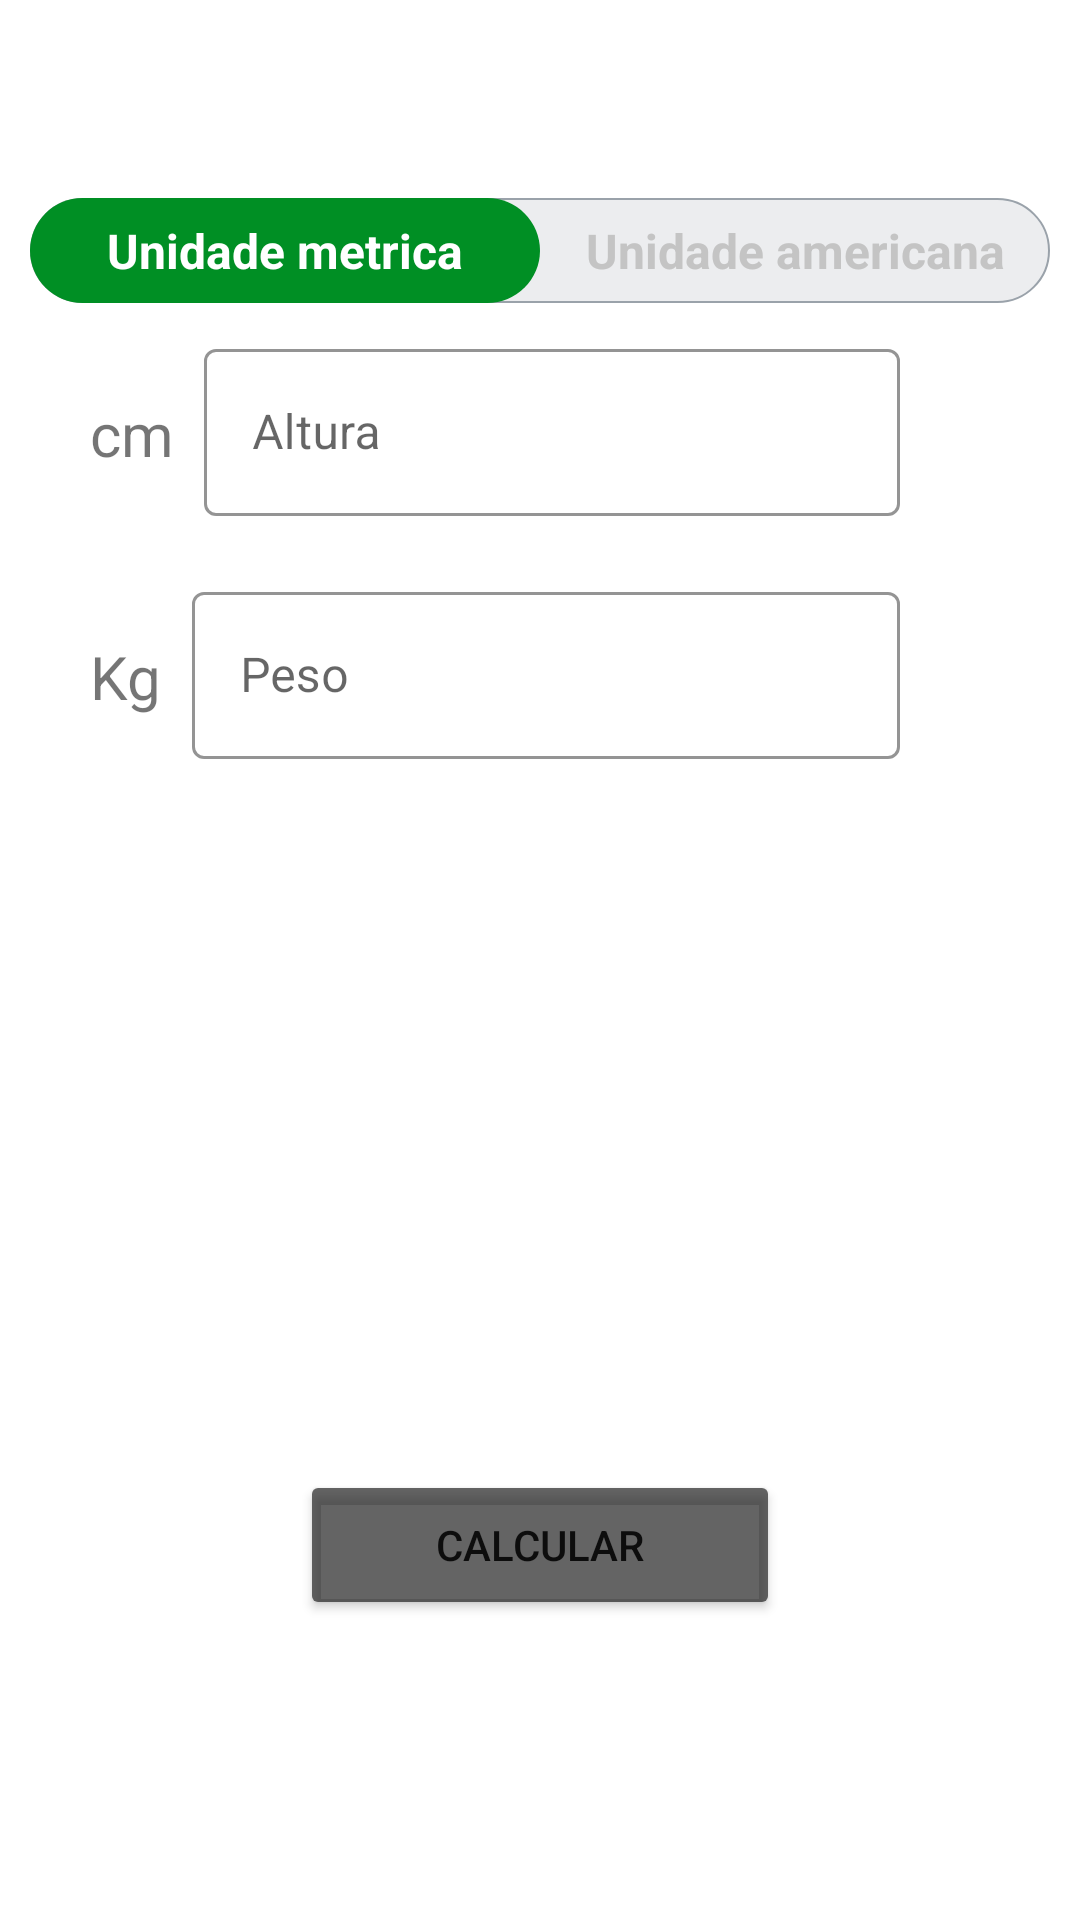

Here is an Android app screen rendered from its layout file. Give the layout XML and the strings, colors and styles it references.
<!-- AndroidManifest.xml: application theme Theme.SevenMinutesWorkout -->
<!-- res/layout/activity_bmi.xml -->
<?xml version="1.0" encoding="utf-8"?>
<layout
    xmlns:android="http://schemas.android.com/apk/res/android"
    xmlns:app="http://schemas.android.com/apk/res-auto"
    xmlns:tools="http://schemas.android.com/tools">

<androidx.constraintlayout.widget.ConstraintLayout
    android:layout_width="match_parent"
    android:layout_height="match_parent"
    tools:context=".BmiActivity">

    <androidx.appcompat.widget.Toolbar
        android:id="@+id/tb_bmi"
        android:layout_width="match_parent"
        android:layout_height="?android:attr/actionBarSize"
        app:layout_constraintStart_toStartOf="parent"
        app:layout_constraintTop_toTopOf="parent"/>

    <RadioGroup
        android:id="@+id/rg_units"
        android:layout_width="match_parent"
        android:layout_height="wrap_content"
        app:layout_constraintTop_toBottomOf="@+id/tb_bmi"
        app:layout_constraintStart_toStartOf="parent"
        app:layout_constraintEnd_toEndOf="parent"
        android:layout_margin="10dp"
        android:orientation="horizontal"
        android:background="@drawable/drawable_radio_group_tab_brackground">

        <RadioButton
            android:id="@+id/rb_metric_units"
            android:layout_width="0dp"
            android:layout_height="35dp"
            android:layout_weight="0.50"
            android:background="@drawable/drawable_units_tab_selector"
            android:button="@null"
            android:checked="true"
            android:textColor="@drawable/drawable_units_tab_text_color_selector"
            android:textSize="16sp"
            android:textStyle="bold"
            android:text="Unidade metrica"
            android:gravity="center"
            />

        <RadioButton
            android:id="@+id/rb_us_units"
            android:layout_width="0dp"
            android:layout_height="35dp"
            android:layout_weight="0.50"
            android:background="@drawable/drawable_units_tab_selector"
            android:button="@null"
            android:checked="false"
            android:textColor="@drawable/drawable_units_tab_text_color_selector"
            android:textSize="16sp"
            android:textStyle="bold"
            android:text="Unidade americana"
            android:gravity="center"
            />


    </RadioGroup>

    <TextView
        android:id="@+id/tv_cm"
        android:layout_width="wrap_content"
        android:layout_height="wrap_content"
        app:layout_constraintTop_toBottomOf="@id/rg_units"
        app:layout_constraintStart_toStartOf="parent"
        android:textSize="20sp"
        android:text="cm"
        android:layout_margin="30dp"/>


    <TextView
        android:id="@+id/tv_kg"
        android:layout_width="wrap_content"
        android:layout_height="wrap_content"
        app:layout_constraintTop_toBottomOf="@id/til_metric_height"
        app:layout_constraintStart_toStartOf="parent"
        android:textSize="20sp"
        android:text="Kg"
        android:layout_margin="30dp"/>

    <com.google.android.material.textfield.TextInputLayout
        android:id="@+id/til_metric_height"
        android:layout_width="0dp"
        android:layout_height="wrap_content"
        android:padding="10dp"
        android:layout_marginRight="50dp"
        app:layout_constraintTop_toBottomOf="@+id/rg_units"
        app:layout_constraintStart_toEndOf="@+id/tv_cm"
        app:layout_constraintEnd_toEndOf="parent"
        style="@style/Widget.MaterialComponents.TextInputLayout.OutlinedBox"
        app:hintTextColor="@color/teal_700"
        app:boxStrokeColor="@color/teal_700">

        <com.google.android.material.textfield.TextInputEditText
            android:id="@+id/tie_metric_height"
            android:layout_width="match_parent"
            android:layout_height="wrap_content"
            android:hint="Altura"
            android:textColorHint="@color/app_color_primary"
            android:inputType="number"
            />
    </com.google.android.material.textfield.TextInputLayout>


    <com.google.android.material.textfield.TextInputLayout
        android:id="@+id/til_metric_weight"
        android:layout_width="0dp"
        android:layout_height="wrap_content"
        android:padding="10dp"
        android:layout_marginRight="50dp"
        app:layout_constraintTop_toBottomOf="@+id/til_metric_height"
        app:layout_constraintStart_toEndOf="@+id/tv_kg"
        app:layout_constraintEnd_toEndOf="parent"
        style="@style/Widget.MaterialComponents.TextInputLayout.OutlinedBox"
        app:hintTextColor="@color/purple_500"
        app:boxStrokeColor="@color/purple_500">

    <com.google.android.material.textfield.TextInputEditText
        android:id="@+id/tie_metric_weight"
        android:layout_width="match_parent"
        android:layout_height="wrap_content"
        android:hint="Peso"
        android:textColorHint="@color/app_color_primary"
        android:inputType="number"
        />
    </com.google.android.material.textfield.TextInputLayout>



    <LinearLayout
        android:id="@+id/ll_infos"
        android:layout_width="match_parent"
        android:layout_height="wrap_content"
        app:layout_constraintStart_toStartOf="parent"
        app:layout_constraintTop_toBottomOf="@+id/til_metric_weight"
        android:layout_margin="30dp"
        android:orientation="vertical"
        android:visibility="invisible"
        tools:visibility="visible">

        <TextView
            android:id="@+id/tv_youribm_text"
            android:layout_width="match_parent"
            android:layout_height="wrap_content"
            android:textSize="20sp"
            android:text="Seu IMC é"
            android:gravity="center"/>

        <TextView
            android:id="@+id/tv_result_ibm_porcent_text"
            android:layout_width="match_parent"
            android:layout_height="wrap_content"
            android:textSize="25sp"
            android:text="XXXX"
            android:textStyle="bold"
            android:gravity="center"
            android:layout_marginTop="10dp"/>
        <TextView
            android:id="@+id/tv_result_ibm_info_text"
            android:layout_width="match_parent"
            android:layout_height="wrap_content"
            android:textSize="20sp"
            android:text="default"
            android:gravity="center"
            android:layout_marginTop="10dp"/>
        <TextView
            android:id="@+id/tv_result_ibm_tips"
            android:layout_width="match_parent"
            android:layout_height="wrap_content"
            android:textSize="20sp"
            android:text="Ops aqui vai uma dica"
            android:gravity="center"
            android:layout_marginTop="10dp"/>
        
    </LinearLayout>

    <Button
        android:id="@+id/btn_calculate"
        android:layout_width="match_parent"
        android:layout_height="50dp"
        app:layout_constraintStart_toStartOf="parent"
        app:layout_constraintEnd_toEndOf="parent"
        android:text="Calcular"
        app:layout_constraintBottom_toBottomOf="parent"
        android:layout_margin="100dp"
        android:backgroundTint="@color/app_color_primary_dark"
        />

</androidx.constraintlayout.widget.ConstraintLayout>
</layout>
<!-- resources referenced by this layout -->
<resources>
  <color name="app_color_primary">#B2212121</color>
  <color name="app_color_primary_dark">#B2212121</color>
  <color name="purple_500">#FF6200EE</color>
  <color name="teal_700">#FF018786</color>
  <!-- drawable drawable_radio_group_tab_brackground (drawable) -->
  <?xml version="1.0" encoding="utf-8"?>
  <shape xmlns:android="http://schemas.android.com/apk/res/android" android:shape="rectangle">
  <solid android:color="#ECEDEF"/>
      <stroke android:width="0.5dp" android:color="#9AA2AA"/>
      <corners android:radius="30dp"/>
  </shape>
  <!-- drawable drawable_units_tab_selector (drawable) -->
  <?xml version="1.0" encoding="utf-8"?>
  <selector xmlns:android="http://schemas.android.com/apk/res/android">
  
      <item android:state_checked="true">
          <shape android:shape="rectangle">
  
          <solid android:color="@color/app_color_accent"/>
  
              <corners android:radius="30dp"/>
          </shape>
      </item>
  </selector>
  <!-- drawable drawable_units_tab_text_color_selector (drawable) -->
  <?xml version="1.0" encoding="utf-8"?>
  <selector xmlns:android="http://schemas.android.com/apk/res/android" >
      <item android:state_checked="true" android:color = "#FFFFFFFF"/>
      <item android:state_checked="false" android:color = "@color/app_light_gray"/>
  
  </selector>
  <style name="Theme.SevenMinutesWorkout" parent="Theme.MaterialComponents.DayNight.NoActionBar">
          
          <item name="colorPrimary">@color/purple_500</item>
          <item name="colorPrimaryVariant">@color/purple_700</item>
          <item name="colorOnPrimary">@color/white</item>
          
          <item name="colorSecondary">@color/teal_200</item>
          <item name="colorSecondaryVariant">@color/teal_700</item>
          <item name="colorOnSecondary">@color/black</item>
          
          <item name="android:statusBarColor">?attr/colorPrimaryVariant</item>
          
      </style>
  <color name="app_color_accent">#008F24</color>
  <color name="app_light_gray">#C4C4C4</color>
  <color name="purple_700">#FF3700B3</color>
  <color name="white">#FFFFFFFF</color>
  <color name="teal_200">#FF03DAC5</color>
  <color name="black">#FF000000</color>
</resources>
